Run: headless pygame with SDL's dummy video driver; simulated clock (each Clock.tick advances the game by its frame time, no real sleeping); random seed 0; keys injected as events and as key.get_pressed() state; no mouse input.
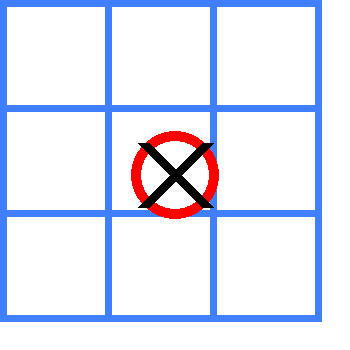
Frame 1 of 4 · flips 1–60 · no input
Frame 2 of 4 · flips 61–180 · tapped SPACE, RETURN · held RIGHT (→), D · screen unchanged from frame 1, image omitted
Frame 3 of 4 · flips 181–300 · held DOWN (↓), S · screen unchanged from frame 2, image omitted
Frame 4 of 4 · flips 301–420 · held LEFT (←), A, UP (↑), W · screen unchanged from frame 3, image omitted

The pygame program that drew these frames:

import pygame
import sys

# Constants
WHITE = (255, 255, 255)
RED = (255, 0, 0)
BLUE = (64, 128, 255, 160)
BLACK = (0, 0, 0)
GRAY = (200, 200, 200, 128)
DARK_GRAY = (128, 128, 128)

# Initialize Pygame
pygame.init()
pygame.font.init()  # Initialize the font module
clock = pygame.time.Clock()

status = "Player X's turn"
board = [["" for _ in range(3)] for _ in range(3)]

CELL_SIZE = 112
CELL_BORDER = 7
SCREEN_WIDTH = 350
SCREEN_HEIGHT = 350
SHAPE_MARGIN = 12
SHAPE_O_THICKNESS = 10
SHARP_O_RADIUS = CELL_SIZE // 2 - SHAPE_MARGIN
SHAPE_X_THICKNESS = 12

screen = pygame.display.set_mode((SCREEN_WIDTH, SCREEN_HEIGHT))
screen.fill((255, 255, 255))

def draw_pieces():
  pygame.draw.circle(
    screen,
    RED,
    (SCREEN_WIDTH // 2, SCREEN_HEIGHT // 2),
    SHARP_O_RADIUS,
    SHAPE_O_THICKNESS
  )

  # draw 'x'
  pygame.draw.line(
    screen, 
    BLACK,
    ( (SCREEN_WIDTH - CELL_SIZE) // 2 + SHAPE_MARGIN * 2, (SCREEN_HEIGHT -  CELL_SIZE) // 2 + SHAPE_MARGIN * 2),
    ( (SCREEN_WIDTH + CELL_SIZE) // 2 - SHAPE_MARGIN * 2, (SCREEN_HEIGHT +  CELL_SIZE) // 2 - SHAPE_MARGIN * 2),
    SHAPE_X_THICKNESS
  )

  pygame.draw.line(
    screen,
    BLACK,
    ( (SCREEN_WIDTH - CELL_SIZE) // 2 + SHAPE_MARGIN * 2, (SCREEN_HEIGHT +  CELL_SIZE) // 2 - SHAPE_MARGIN * 2),
    ( (SCREEN_WIDTH + CELL_SIZE) // 2 - SHAPE_MARGIN * 2, (SCREEN_HEIGHT -  CELL_SIZE) // 2 + SHAPE_MARGIN * 2),
    SHAPE_X_THICKNESS
    
  )

def draw_board():
  for row in range(3):
    for col in range(3):
      pygame.draw.rect(
        screen, 
        BLUE,
        (
          col * CELL_SIZE - (col * CELL_BORDER), 
          row * CELL_SIZE - (row * CELL_BORDER), 
          CELL_SIZE, 
          CELL_SIZE
        ),
        CELL_BORDER

      )
  

  draw_pieces()
  pass

def draw_status():
  print(status)
  pass

def draw_reset_button():
  pass

def redraw():
  # do the drawing here
  draw_board()
  draw_status()
  draw_reset_button()


running = True
game_over = False
while running:
  for event in pygame.event.get():
    if event.type == pygame.QUIT:
      running = False
    
  
  redraw()
  pygame.display.flip()
  clock.tick(5)

# Quit Pygame
pygame.quit()
sys.exit()
